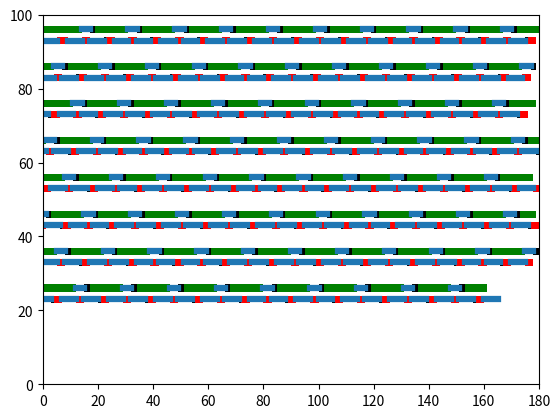

Here is the Python script that generated this plot:
#!/usr/bin/env python

import argparse
import re
import math


class ProdConsState:
    def __init__(self, args):
        self.args = args

        self.t = 0.0

        self.qlen = 0
        self.pkt_prod = 0
        self.pkt_cons = 0
        self.prod_events = []
        self.cons_events = []

        self.future = []

        self.pkts = 0
        self.prod_sleeps = 0
        self.cons_sleeps = 0
        self.prod_kicks = 0
        self.cons_kicks = 0
        self.cons_active = False
        self.prod_active = True

    def dump(self, worst_case_pktidx):
        from matplotlib import pyplot as plt

        xunit = min(self.args.wp, self.args.wc)

        fig = plt.figure()
        ax = plt.axes(xlim=(0, self.args.xunits * xunit), ylim=(0, 100))

        y = 95
        ofs = 0
        size = 2
        for ev in self.prod_events:
            if ev[0] + ev[2] - ofs > self.args.xunits * xunit:
                ofs += self.args.xunits * xunit
                y -= 10
                if y < 0:
                    break
            ev = (ev[0] - ofs, ev[1], ev[2])
            if ev[1] == 'z':
                line = plt.Line2D((ev[0], ev[0] + ev[2]), (y + size/2, y + size/2), lw=4.5)
                plt.gca().add_line(line)
            elif ev[1] == 'n':
                poly = plt.Polygon([[ev[0], y], [ev[0], y + size], [ev[0] + ev[2], y]], color = 'y')
                plt.gca().add_patch(poly)
            elif ev[1] == 's':
                poly = plt.Polygon([[ev[0], y], [ev[0] + ev[2], y], [ev[0] + ev[2], y + size]], color = '#0080f0')
                plt.gca().add_patch(poly)
            else:
                color = 'k' if self.args.algorithm != 'poll' and ev[1] in worst_case_pktidx else 'g'
                rectangle = plt.Rectangle((ev[0], y), ev[2], size, fc=color)
                plt.gca().add_patch(rectangle)

        y = 92
        ofs = 0
        for ev in self.cons_events:
            if ev[0] + ev[2] - ofs > self.args.xunits * xunit:
                ofs += self.args.xunits * xunit
                y -= 10
                if y < 0:
                    break
            ev = (ev[0] - ofs, ev[1], ev[2])
            if ev[1] == 'z':
                line = plt.Line2D((ev[0], ev[0] + ev[2]), (y + size/2, y + size/2), lw=4.5)
                plt.gca().add_line(line)
            elif ev[1] == 'n':
                poly = plt.Polygon([[ev[0], y], [ev[0], y + size], [ev[0] + ev[2], y + size]], color = 'y')
                plt.gca().add_patch(poly)
            elif ev[1] == 's':
                poly = plt.Polygon([[ev[0], y + size], [ev[0] + ev[2], y + size], [ev[0] + ev[2], y]], color = '#0080f0')
                plt.gca().add_patch(poly)
            else:
                color = 'k' if self.args.algorithm != 'poll' and ev[1] in worst_case_pktidx else 'r'
                rectangle = plt.Rectangle((ev[0], y), ev[2], size, fc=color)
                plt.gca().add_patch(rectangle)

        plt.show()

    def future_push(self, t, cb):
        for i in range(len(self.future)):
            if t < self.future[i][0] or (t == self.future[i][0] and \
                    (cb == ProdConsState.prod_sleep_back or \
                     cb == ProdConsState.cons_sleep_back)):
                self.future.insert(i, (t, cb))
                return
        self.future.append((t, cb))

    # Simulation routines for sleep
    def prod_sleep_front(self):
        if self.qlen < self.args.l:
            self.prod_events.append((self.t, self.pkt_prod, self.args.wp))
            self.future_push(self.t + self.args.wp, ProdConsState.prod_sleep_back)
        else:
            self.prod_events.append((self.t, 'z', self.args.yp))
            self.future_push(self.t + self.args.yp, ProdConsState.prod_sleep_front)
            self.prod_sleeps += 1

    def prod_sleep_back(self):
        self.qlen += 1
        self.pkt_prod += 1
        self.future_push(self.t, ProdConsState.prod_sleep_front)

    def cons_sleep_front(self):
        if self.qlen > 0:
            self.cons_events.append((self.t, self.pkt_cons, self.args.wc))
            self.future_push(self.t + self.args.wc, ProdConsState.cons_sleep_back)
        else:
            self.cons_events.append((self.t, 'z', self.args.yc))
            self.future_push(self.t + self.args.yc, ProdConsState.cons_sleep_front)
            self.cons_sleeps += 1

    def cons_sleep_back(self):
        self.qlen -= 1
        self.pkt_cons += 1
        self.future_push(self.t, ProdConsState.cons_sleep_front)
        self.pkts += 1

    # Simulation routines for notifications
    def prod_ntfy_front(self):
        if self.qlen < self.args.l:
            self.prod_events.append((self.t, self.pkt_prod, self.args.wp))
            self.future_push(self.t + self.args.wp, ProdConsState.prod_ntfy_back)
        else:
            self.prod_active = False

    def prod_ntfy_back(self):
        self.qlen += 1
        self.pkt_prod += 1
        t_next = self.t
        if not self.cons_active and self.qlen >= self.args.kp:
            self.cons_active = True
            self.prod_events.append((self.t, 'n', self.args.np))
            self.cons_events.append((self.t + self.args.np, 's', self.args.sc))
            self.future_push(self.t + self.args.np + self.args.sc, ProdConsState.cons_ntfy_front)
            self.prod_kicks += 1
            t_next += self.args.np
        self.future_push(t_next, ProdConsState.prod_ntfy_front)

    def cons_ntfy_front(self):
        if self.qlen > 0:
            self.cons_events.append((self.t, self.pkt_cons, self.args.wc))
            self.future_push(self.t + self.args.wc, ProdConsState.cons_ntfy_back)
        else:
            self.cons_active = False

    def cons_ntfy_back(self):
        self.qlen -= 1
        self.pkt_cons += 1
        t_next = self.t
        self.pkts += 1
        if not self.prod_active and self.args.l - self.qlen >= self.args.kc:
            self.prod_active = True
            self.cons_events.append((self.t, 'n', self.args.nc))
            self.prod_events.append((self.t + self.args.nc, 's', self.args.sp))
            self.future_push(self.t + self.args.nc + self.args.sp, ProdConsState.prod_ntfy_front)
            self.cons_kicks += 1
            t_next += self.args.nc
        self.future_push(t_next, ProdConsState.cons_ntfy_front)

    # Simulation routines for polling
    def prod_poll_front(self):
        if self.qlen < self.args.l:
            self.prod_events.append((self.t, self.pkt_prod, self.args.wp))
            self.future_push(self.t + self.args.wp, ProdConsState.prod_poll_back)
        else:
            self.prod_active = False

    def prod_poll_back(self):
        self.qlen += 1
        self.pkt_prod += 1
        self.future_push(self.t, ProdConsState.prod_poll_front)
        if not self.cons_active:
            self.cons_active = True
            self.future_push(self.t, ProdConsState.cons_poll_front)

    def cons_poll_front(self):
        if self.qlen > 0:
            self.cons_events.append((self.t, self.pkt_cons, self.args.wc))
            self.future_push(self.t + self.args.wc, ProdConsState.cons_poll_back)
        else:
            self.cons_active = False

    def cons_poll_back(self):
        self.qlen -= 1
        self.pkt_cons += 1
        self.future_push(self.t, ProdConsState.cons_poll_front)
        self.pkts += 1
        if not self.prod_active:
            self.prod_active = True
            self.future_push(self.t, ProdConsState.prod_poll_front)

    def future_print(self, fut):
        if fut[1] in [ProdConsState.prod_sleep_front,
                      ProdConsState.prod_ntfy_front,
                      ProdConsState.prod_poll_front,
                      ProdConsState.prod_sleep_back,
                      ProdConsState.prod_ntfy_back,
                      ProdConsState.prod_poll_back]:
            actor = 'P'
        else:
            actor = 'C'
        if fut[1] in [ProdConsState.prod_sleep_front,
                      ProdConsState.prod_ntfy_front,
                      ProdConsState.prod_poll_front,
                      ProdConsState.cons_sleep_front,
                      ProdConsState.cons_ntfy_front,
                      ProdConsState.cons_poll_front]:
            action = 'starts'
        else:
            action = 'ends'
        print('%s message %s at %s' % (actor, action, fut[0]))



def simulate(args):
    pcs = ProdConsState(args)
    if args.algorithm == 'sleep':
        pcs.cons_events.append((0, 'z', args.cons_offset))
        pcs.future_push(0, ProdConsState.prod_sleep_front)
        pcs.future_push(args.cons_offset, ProdConsState.cons_sleep_front)
    elif args.algorithm == 'notify':
        pcs.future_push(0, ProdConsState.prod_ntfy_front)
        pcs.future_push(args.cons_offset, ProdConsState.cons_ntfy_front)
    elif args.algorithm == 'poll':
        pcs.future_push(0, ProdConsState.prod_poll_front)
        pcs.future_push(args.cons_offset, ProdConsState.cons_poll_front)

    cnt = 0
    while pcs.t <= args.time_max:
        if len(pcs.future) == 0:
            print('Out of events')
            break

        nxt = pcs.future.pop(0)
        #pcs.future_print(nxt)
        pcs.t = nxt[0]
        if nxt[1] != None:
            nxt[1](pcs)

        cnt += 1

    return pcs


# Average per-packet time as computed by the producer
def t_prod(args, pcs):
    return args.wp + pcs.prod_sleeps * pcs.args.yp / pcs.pkts

# Average per-packet time as computed by the consumer
def t_cons(args, pcs):
    return args.wc + pcs.cons_sleeps * pcs.args.yc / pcs.pkts

def energy(args, pcs):
    return ((args.wc + args.wp) * pcs.pkts + (pcs.cons_sleeps + pcs.prod_sleeps) * args.ye) / pcs.pkts

# Upper bound for t_prod (t_cons), which happens when producer and
# consumer alternate sleeping
def t_bounds(args):
    if args.wc < args.wp:
        m = math.floor(((args.l-1) * args.wc - args.wp)/(args.wp - args.wc)) + 1
        t_best = ((args.l + m) * args.wc + args.yc)/(args.l + m)
    else:
        m = math.floor(((args.l-1) * args.wp - args.wc)/(args.wc - args.wp)) + 1
        t_best = ((args.l + m) * args.wp + args.yp)/(args.l + m)

    return t_best, max(args.wp + args.yp/args.l, args.wc + args.yc/args.l)

# Valid only for L > 1 and Kp = 1
def latency_bound(args):
    if args.algorithm == 'sleep':
        if args.wc < args.wp and args.yc < (args.l-1) * args.wp - args.wc:
            # Fast consumer
            return 2 * args.wp + args.yc + args.wc

        elif args.wp < args.wc and args.yp < (args.l-1) * args.wc - args.wp:
            # Fast producer
            return args.wc * (args.l + 1)

        else:
            # Long sleeps
            h = math.floor((args.yc + args.l * args.wc - (args.l-1) * args.wp)/args.yp) + 1
            return 2 * args.wp + args.wc + args.yc + h * args.yp

    elif args.algorithm == 'notify':
        ss_lat = (max(args.wp, args.sc - (args.l - 2) * args.wp) + args.kc * args.wc +
                  args.nc + args.sp + args.wp + args.np + args.sc + args.wc)
        if args.wc < args.wp:
            fp_lat = 0
        else:
            m = math.floor((args.sp + (args.kc - 1) * args.wp)/(args.wc - args.wp)) + 1
            fp_lat = (args.wp + (args.l + args.kc) * args.wc +
                      (1 + math.floor((args.l - 1) / m)) * args.nc)

        return max(ss_lat, fp_lat)

    elif args.algorithm == 'poll':
        return ((args.l + 1) * args.wc) if args.wp < args.wc else (2 * args.wp + args.wc)


def service_latency(pcs, args):
    # Compute worst case service latencies
    cev = 0
    pev = 0
    pktidx = 0
    last_wp_t = 0
    worst_case_pktidx = []
    worst_case_latency = 0
    while pev < len(pcs.prod_events) and cev < len(pcs.cons_events):
        while pev < len(pcs.prod_events) and pcs.prod_events[pev][1] != pktidx:
            pev += 1

        while cev < len(pcs.cons_events) and pcs.cons_events[cev][1] != pktidx:
            cev += 1

        if pev >= len(pcs.prod_events) or cev >= len(pcs.cons_events):
            break

        latency = pcs.cons_events[cev][0] + pcs.args.wc - last_wp_t
        last_wp_t = pcs.prod_events[pev][0]

        if abs(latency - worst_case_latency) < 0.00000001:
            worst_case_pktidx.append(pktidx)
        elif latency > worst_case_latency:
            worst_case_latency = latency
            worst_case_pktidx = [pktidx]
        #print('pkt #%d --> latency %.2f' % (pktidx, latency))
        pktidx += 1

    if worst_case_latency - latency_bound(args) > 0.000001:
        print('ERROR: worst case latency exceeds the bound')

    return worst_case_latency, worst_case_pktidx


def plot_depends(args, xs, t_vec, t_lower_vec, t_higher_vec, energy_vec):
    from matplotlib import pyplot as plt
    plt.plot(xs, t_vec, 'o-', label='T_avg')
    plt.plot(xs, t_lower_vec, 'x-', label='T_lower')
    plt.plot(xs, t_higher_vec, 'x-', label='T_higher')
    plt.plot(xs, energy_vec, 'o-', label='Energy')
    plt.ylabel('Average per-packet time / Energy')
    plt.xlabel(args.depends)
    plt.title('How per-packet time and energy depend from Yc/Yp')
    plt.grid(True)
    plt.legend(loc='upper left')
    plt.show()


description = "Python script to simulate sleeping prod/cons"
epilog = "2016 Vincenzo Maffione <v.maffione@gmail.com>"

argparser = argparse.ArgumentParser(description = description,
                                    epilog = epilog)
argparser.add_argument('-t', '--time-max',
                       help = "Max simulation time", type = int,
                       default = 195)
argparser.add_argument('--wp', help = "Wp", type = float, default = 2.0)
argparser.add_argument('--wc', help = "Wc", type = float, default = 1.0)
argparser.add_argument('--yp', help = "Yp", type = float, default = 3.0)
argparser.add_argument('--yc', help = "Yc", type = float, default = 5.0)
argparser.add_argument('--ye', help = "Ye", type = float, default = 0.8)
argparser.add_argument('--nc', help = "Nc", type = float, default = 3.0)
argparser.add_argument('--np', help = "Np", type = float, default = 4.5)
argparser.add_argument('--sc', help = "Sc", type = float, default = 2.1)
argparser.add_argument('--sp', help = "Sp", type = float, default = 7.1)
argparser.add_argument('--kp', help = "Kp", type = int, default = 1)
argparser.add_argument('--kc', help = "Kc", type = int, default = 1)
argparser.add_argument('-l', help = "Queue length", type = int, default = 3)
argparser.add_argument('--cons-offset', help = "Consumer start delay", type = float, default = 0.0)
argparser.add_argument('-q', '--quiet', help = "Compute only stats", action='store_true')
argparser.add_argument('--xunits', help = "Wp/Wc units per line in the plot", type = int, default = 180)
argparser.add_argument('--one-latency', help = "Show only one worst case latency", action='store_true')

argparser.add_argument('-a', '--algorithm', help = "Algorithm",
                       choices=['sleep', 'notify', 'poll'], default = 'sleep')

argparser.add_argument('--depends', help = "Dependency on", choices=['yp', 'yc'])
argparser.add_argument('--ymax', help = "max Yc or Yp when depends is specified",
                       type = int, default = 100)
argparser.add_argument('--points', help = "number of Yp or Yc points to test when depends is specified",
                       type = int, default = 150)

args = argparser.parse_args()

if args.depends:
    if args.depends == 'yp':
        if args.yc < args.ye:
            args.yc = args.ye
    else:
        if args.yp < args.ye:
            args.yp = args.ye

print('Parameters:')
print('    L  = %d' % args.l)
print('    Wp = %.2f' % args.wp)
print('    Wc = %.2f' % args.wc)
print('    Yp = %.2f' % args.yp)
print('    Yc = %.2f' % args.yc)
print('    Ye = %.2f' % args.ye)
print('    Np = %.2f' % args.np)
print('    Nc = %.2f' % args.nc)
print('    Sp = %.2f' % args.sp)
print('    Sc = %.2f' % args.sc)
print('    Kp = %d' % args.kp)
print('    Kc = %d' % args.kc)
print('')

mx = max(args.wp, args.wc, args.yp, args.yc,
         args.np, args.nc, args.sp, args.sc)

# Check that simulation length is acceptable
args.time_max = max(mx * 200, args.time_max)
print('Simulation length: %d' % args.time_max)

if args.depends:
    # Start from the region where slow-party sleep happens
    if args.wc < args.wp:
        args.ymin = (args.l - 1) * args.wp - args.wc
    else:
        args.ymin = (args.l - 1) * args.wc - args.wp
    args.ymin -= 3 * mx  # just to show some more
    if args.ymin < args.ye:
        args.ymin = args.ye

    if args.ymin > args.ymax:
        args.ymax = args.ymin + args.points * min(math.floor(args.wc), math.floor(args.wp))

    xs = []
    t_vec = []
    t_lower_vec = []
    t_higher_vec = []
    energy_vec = []
    incr = (args.ymax - args.ymin)/args.points
    x = args.ymin
    while x < args.ymax:
        if args.depends == 'yp':
            args.yp = x
        else:
            args.yc = x
        pcs = simulate(args)
        t_vec.append(t_prod(args, pcs))
        energy_vec.append(energy(args, pcs))
        bounds = t_bounds(args)
        t_lower_vec.append(bounds[0])
        t_higher_vec.append(bounds[1])
        xs.append(x)
        #print("%.2f %.2f %.2f" % (x, t_prod(args, pcs), energy(args, pcs)))
        x += incr

    plot_depends(args, xs, t_vec, t_lower_vec, t_higher_vec, energy_vec)

else:
    pcs = simulate(args)

    worst_case_latency, worst_case_pktidx = service_latency(pcs, args)
    print('Worst case latency: %.2f, bound %.2f' % \
          (worst_case_latency, latency_bound(args)))

    if not args.quiet:
        if args.one_latency:
            worst_case_pktidx = [worst_case_pktidx[min(2, len(worst_case_pktidx)-1)]]
        pcs.dump(worst_case_pktidx)

    print('Packets processed %d' % pcs.pkts)
    print('Producer sleeps   %d' % pcs.prod_sleeps)
    print('Consumer sleeps   %d' % pcs.cons_sleeps)
    bounds = t_bounds(args)
    print('Time per packet %f (or %f), sleep bounds (%f %f)' % \
            (t_prod(args, pcs), t_cons(args, pcs), bounds[0], bounds[1]))
    print('Energy per packet %f' % (energy(args, pcs),))
